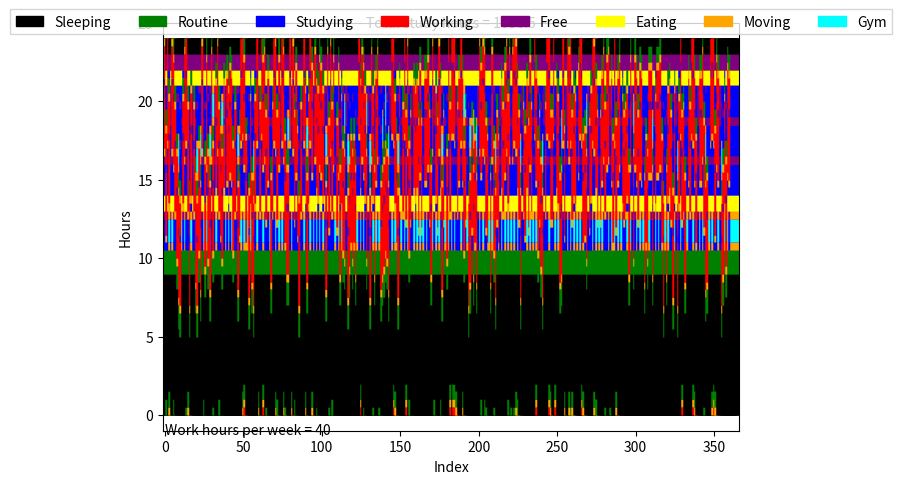

The script that saved this image:
import random
import matplotlib.pyplot as plt
import matplotlib.patches as mpatches
import numpy as np

################################
# Global variables

# [Plot Info]
#
# Line's width
widthLine = 9

# [Simulation Info]
#
# Lenght of simulation
numberDays = 365

# [Work Info]
#
# You could start working since this hour
startHour = 7.0 
# You could work until this hour
endHour = 24.5 
# Hours that you have to rest during your shift
restHours = 0.5 
# Hours that you work
workHoursWeek = 40
# Days that you work in week (5 or 6)
workDayWeek = 6 
# Hours that must pass to start new shift
gapBetweenShifts = 11.0

jobDifferenceMinimumShift = 0.5


# [Personal Info]
#
# I assume this for your standard wake up time
defaultWakeUpHours = 9.0 
# I assume this for morning routine (breakfast, shower, ...)
morningRoutineHours = 1.5 
# I assume this to arrive and prepare for work
movementWork = 0.5 
# Max hours to study
maxHoursStudy = 6.0

# Do you go to the gym?
gymInsert = True

# How many days of rest do you want between two work out?
gapDaysBetweenGym = 1
# How many hours do you want to train?
gymHoursForDay = 1.5
# I assume this to arrive and prepare for gym
movementGym = 0.5
# Openings and Closure of Gym
openingHourGym = 7
closureHourGym = 22 

startLunch = 13 
startDinner = 21 

# I assume this for routine of work (shower, washer, ...)
AfterWorkRoutineHours = 1 

# I assume this how the deadline hours.  
endHourToStudy = 22

# I assume this for your standard falling asleep time
defaultAsleepHours = 23

####################################

debug = False
debugDeep = False

class Shift:
    turnIN = 0
    turnOFF = 0
    rest = False

def getDifferenceFromWorkSchedule(First, Second):
    
    if First["turnOFF"] > 24:
        return Second["turnIN"] + 24 - First["turnOFF"]

    return (24-First["turnOFF"]) + Second["turnIN"]


def roundHours(shift):

    integer = int(shift)
    decimal = shift - integer

    if decimal < 0.25 :
        return float(integer)
    
    if decimal >= 0.25 or decimal < 0.75:
        return float(integer + 0.5)

    return float(integer + 1)

workHoursDay = float(workHoursWeek/workDayWeek)

allShifts = []

pivot = startHour

data = []

shift = {
    "turnIN":0,
    "turnOFF":0,
    "rest":False
}

for x in range(numberDays):
    data.append(shift)

counter = 0
while(pivot < endHour - workHoursDay + jobDifferenceMinimumShift):  
    shift["turnIN"] = pivot
    shift["turnOFF"] = roundHours(pivot+workHoursDay)
    shift["rest"] = False
    allShifts.append(shift.copy())
    pivot = pivot + jobDifferenceMinimumShift

restWorkDayIndex = random.randrange(7)

shifts = [['F' for x in range(48)] for y in range(numberDays)]

indexDay = 0

workoutIndexDay = 0

if debug and debugDeep:
    for x in shifts:
            print('[',end='')
            for j in x:
                print(j, end='')
            print(']\n',end='')
    print()

totalHoursStudio = 0

for i in range(numberDays):
    
    scheduleWork = {
            "turnIN": 0,
            "turnOFF": 0,
            "rest": True
    } 
    
    wakeUP = defaultWakeUpHours
    asleepHours = defaultAsleepHours

    if i != restWorkDayIndex:
        while True:
            random.shuffle(allShifts)

            if i == 0 or (i>0 and (data[i-1]["rest"] or getDifferenceFromWorkSchedule(data[i-1], allShifts[0]) >= gapBetweenShifts)):
                break
        
        scheduleWork = {
            "turnIN": allShifts[0]["turnIN"],
            "turnOFF": allShifts[0]["turnOFF"],
            "rest": False
        } 

        if scheduleWork["turnIN"] < defaultWakeUpHours + morningRoutineHours + movementWork:
            wakeUP = scheduleWork["turnIN"] - morningRoutineHours - movementWork
        
        for j in range(int(wakeUP*2), int(wakeUP*2 + morningRoutineHours*2)):
            shifts[i][j] = 'R'
        for j in range(int(scheduleWork["turnIN"]*2 - movementWork*2), int(scheduleWork["turnIN"]*2)):
            shifts[i][j] = 'M'

        if i > 0 and data[i-1]["turnOFF"] + AfterWorkRoutineHours + movementWork > 24:
            for j in range(int((data[i-1]["turnOFF"] - 24)*2 + AfterWorkRoutineHours*2 + movementWork*2), int(wakeUP*2)):
                shifts[i][j] = 'Z'
        else:
            for j in range(int(wakeUP*2)):
                shifts[i][j] = 'Z'
        
        if workHoursDay <= 6 :
            for j in range(int(scheduleWork["turnIN"]*2), int(min(48, scheduleWork["turnOFF"]*2))):
                shifts[i][j] = 'W'
        else:
            for j in range(int(scheduleWork["turnIN"]*2), int(min(48, scheduleWork["turnOFF"]*2))):
                if j != scheduleWork["turnIN"]*2 + 8:
                    shifts[i][j] = 'W'
        
        if i < numberDays - 1:
            if scheduleWork["turnOFF"] > 24:
                ### FIXARE IL FATTO CHE DEVO TENERE LA LINEA 'shifts[i] = ['F']*48' PER NON FAR SOVRASCIVERE. PUNTATORI DE MERDA
                for j in range(int((scheduleWork["turnOFF"]-24)*2)):
                    shifts[i+1][j] = 'W'
                for j in range(int((scheduleWork["turnOFF"]-24)*2), int((scheduleWork["turnOFF"]-24)*2 + movementWork*2)):
                    shifts[i+1][j] = 'M'
                for j in range(int((scheduleWork["turnOFF"]-24)*2 + movementWork*2), int((scheduleWork["turnOFF"]-24)*2 + movementWork*2 + AfterWorkRoutineHours*2)):
                    shifts[i+1][j] = 'R'
            else:
                if scheduleWork["turnOFF"] + movementWork > 24:
                    j = int(scheduleWork["turnOFF"]*2)
                    iteraction = 0
                    while j < 48:
                        shifts[i][j] = 'M'
                        iteraction = iteraction + 1
                        j = j + 1
                    
                    for j in range(int(movementWork*2 - iteraction)):
                        shifts[i+1][j] = 'M'
                    
                    for j in range(int((scheduleWork["turnOFF"] - 24)*2 + movementWork*2), int((scheduleWork["turnOFF"] - 24)*2 + movementWork*2 + AfterWorkRoutineHours*2)):
                        shifts[i+1][j] = 'R'
                else:
                    if scheduleWork["turnOFF"] + movementWork + AfterWorkRoutineHours > 24:
                        for j in range(int(scheduleWork["turnOFF"]*2), int(scheduleWork["turnOFF"]*2 + movementWork*2)):
                            shifts[i][j] = 'M'

                        j = int(scheduleWork["turnOFF"]*2 + movementWork*2)
                        iteraction = 0

                        while j < 48:
                            shifts[i][j] = 'R'
                            iteraction = iteraction + 1
                            j = j + 1

                        for j in range(int(AfterWorkRoutineHours*2 - iteraction)):
                            shifts[i+1][j] = 'R'
                    else:
                        for j in range(int(scheduleWork["turnOFF"]*2), int(scheduleWork["turnOFF"]*2 + movementWork*2)):
                            shifts[i][j] = 'M' 
                        for j in range(int(scheduleWork["turnOFF"]*2 + movementWork*2), int(scheduleWork["turnOFF"]*2 + movementWork*2 + AfterWorkRoutineHours*2)):
                            shifts[i][j] = 'R'
            
        if scheduleWork["turnOFF"] >= defaultAsleepHours - movementWork - AfterWorkRoutineHours:
            asleepHours = scheduleWork["turnOFF"] + movementWork + AfterWorkRoutineHours
        
        if asleepHours < 24:
            for j in range(int(asleepHours*2), 48):
                shifts[i][j] = 'Z'
    else:
        restWorkDayIndex = restWorkDayIndex + 7
        
        if i > 0 and data[i-1]["turnOFF"] + AfterWorkRoutineHours + movementWork > 24:
            for j in range(int((data[i-1]["turnOFF"]-24)*2 + AfterWorkRoutineHours*2 + movementWork*2), int(wakeUP*2)):
                shifts[i][j] = 'Z'
        else:
            for j in range(int(wakeUP*2)):
                shifts[i][j] = 'Z'
        
        for j in range(int(wakeUP*2), int(wakeUP*2 + morningRoutineHours*2)):
            shifts[i][j] = 'R'
        
        if asleepHours < 24:
            for j in range(int(asleepHours*2), 48):
                shifts[i][j] = 'Z'

    # Lunch
    if shifts[i][int(startLunch*2)] == 'F' and shifts[i][int(startLunch*2) + 1] == 'F':
        shifts[i][int(startLunch*2)] = 'L'
        shifts[i][int(startLunch*2) + 1] = 'L'

    # Dinner
    if shifts[i][int(startDinner*2)] == 'F' and shifts[i][int(startDinner*2) + 1] == 'F':
        shifts[i][int(startDinner*2)] = 'D'
        shifts[i][int(startDinner*2) + 1] = 'D'

    # Gym (Usually after morning routine or in the first adjacent free slots)
    workoutCond = 'No'
    if gymInsert and i == workoutIndexDay:
        workoutCond = 'Yes'
        countGym = 0
        maxFree = 0
        indexStartMax = openingHourGym*2 - movementGym*2
        slotsNeed = int(movementGym*2)*2 + int(gymHoursForDay*2)

        workoutIndexDay = workoutIndexDay + 1 + gapDaysBetweenGym

        for j in range(int(openingHourGym*2 - movementGym*2), int(closureHourGym*2 + movementGym*2)):
            if shifts[i][j] == 'F':
                countGym = countGym + 1
            else:
                # I update the search while  
                if maxFree < slotsNeed:
                    maxFree = max(maxFree, countGym)
                    countGym = 0
                else:
                    indexStart = j - (maxFree + 1)
                    for l in range(indexStart, indexStart + int(movementGym*2)):
                        shifts[i][l] = 'M'
                    for l in range(indexStart + int(movementGym*2), indexStart + int(movementGym*2) + int(gymHoursForDay*2)):
                        shifts[i][l] = 'G'
                    for l in range(indexStart + int(movementGym*2) + int(gymHoursForDay*2), indexStart + int(movementGym*2) + int(gymHoursForDay*2) + int(movementGym*2)):
                        shifts[i][l] = 'M'
                    break            

    # Study
    countForBreak = 0
    countLimit = 0
    for j in range(48):
        if countLimit == maxHoursStudy*2:
            break

        if countForBreak == 4:
            countForBreak = 0
            continue

        if shifts[i][j] == 'F' and \
            countLimit < maxHoursStudy*2 and \
            j < endHourToStudy*2 and \
            j > 0 and j < 47 and \
            shifts[i][j-1] != 'W' and shifts [i][j+1] != 'W':
            
            shifts[i][j] = 'S'
            countLimit = countLimit + 1
            countForBreak = countForBreak + 1
            totalHoursStudio = totalHoursStudio + 0.5
        else:
            countForBreak = 0

    data[i]["turnIN"] = scheduleWork["turnIN"]
    data[i]["turnOFF"] = scheduleWork["turnOFF"]
    data[i]["rest"] = scheduleWork["rest"]
    
    indexDay = indexDay + 1
    if debug:
        print(i,'\t', end='')
        for j in range(48):
            print(shifts[i][j], end='')
        if scheduleWork["rest"]:
            print('\t R\t'+workoutCond+'\n',end='')
        else:
            print('\t',str(scheduleWork["turnIN"])+'-'+str(scheduleWork["turnOFF"])+'\t'+str(restWorkDayIndex)+'\t'+workoutCond+'\n',end='')
        if debugDeep:

            print('\n-', end="")
            print(*[x%10 for x in range(48)], sep='',end='')
            print('-\n', end="")
            for x in shifts:
                print('[',end='')
                for j in x:
                    print(j, end='')
                print(']\n',end='')
            print()
    

    scheduleWork["turnIN"] = 0
    scheduleWork["turnOFF"] = 0
    scheduleWork["rest"] = True

    shift = {
        "turnIN":0,
        "turnOFF":0,
        "rest":False
    }

    lastLetter = shifts[i][0]
    startShift = 0


    for j in range(48):
        if shifts[i][j] != lastLetter:
            shift["turnIN"] = startShift
            shift["turnOFF"] = float(j/2)
            startShift = shift["turnOFF"]
            
            match lastLetter:
                case 'Z':
                    plt.vlines(x = i, ymin = shift["turnIN"], ymax = shift["turnOFF"], colors = 'black', label = 'Sleeping', linewidth=widthLine)
                case 'R':
                    plt.vlines(x = i, ymin = shift["turnIN"], ymax = shift["turnOFF"], colors = 'green', label = 'Routine', linewidth=widthLine)
                case 'W':
                    plt.vlines(x = i, ymin = shift["turnIN"], ymax = shift["turnOFF"], colors = 'red', label = 'Working', linewidth=widthLine)
                case 'M':
                    plt.vlines(x = i, ymin = shift["turnIN"], ymax = shift["turnOFF"], colors = 'orange', label = 'Moving', linewidth=widthLine)
                case 'S':
                    plt.vlines(x = i, ymin = shift["turnIN"], ymax = shift["turnOFF"], colors = 'blue', label = 'Studying', linewidth=widthLine)
                case 'F':
                    plt.vlines(x = i, ymin = shift["turnIN"], ymax = shift["turnOFF"], colors = 'purple', label = 'Free', linewidth=widthLine)
                case 'D':
                    plt.vlines(x = i, ymin = shift["turnIN"], ymax = shift["turnOFF"], colors = 'yellow', label = 'Eating', linewidth=widthLine)
                case 'L':
                    plt.vlines(x = i, ymin = shift["turnIN"], ymax = shift["turnOFF"], colors = 'yellow', label = 'Eating', linewidth=widthLine)
                case 'G':
                    plt.vlines(x = i, ymin = shift["turnIN"], ymax = shift["turnOFF"], colors = 'cyan', label = 'Gym', linewidth=widthLine)
            
            lastLetter = shifts[i][j]

    match lastLetter:
        case 'Z':
            plt.vlines(x = i, ymin = startShift, ymax = 24, colors = 'black', label = 'Sleeping', linewidth=widthLine)
        case 'R':
            plt.vlines(x = i, ymin = startShift, ymax = 24, colors = 'green', label = 'Routine', linewidth=widthLine)
        case 'W':
            plt.vlines(x = i, ymin = startShift, ymax = 24, colors = 'red', label = 'Working', linewidth=widthLine)
        case 'M':
            plt.vlines(x = i, ymin = startShift, ymax = 24, colors = 'orange', label = 'Moving', linewidth=widthLine)
        case 'S':
            plt.vlines(x = i, ymin = startShift, ymax = 24, colors = 'blue', label = 'Studying', linewidth=widthLine)
        case 'F':
            plt.vlines(x = i, ymin = startShift, ymax = 24, colors = 'purple', label = 'Free', linewidth=widthLine)
        case 'D':
            plt.vlines(x = i, ymin = startShift, ymax = 24, colors = 'yellow', label = 'Eating', linewidth=widthLine)
        case 'L':
            plt.vlines(x = i, ymin = startShift, ymax = 24, colors = 'yellow', label = 'Eating', linewidth=widthLine)
        case 'G':
            plt.vlines(x = i, ymin = startShift, ymax = 24, colors = 'cyan', label = 'Gym', linewidth=widthLine)
            


plt.xlim(xmin=-1, xmax=numberDays+1)
plt.ylim(ymin=-1, ymax=25)

black_patch = mpatches.Patch(color='black', label='Sleeping')
green_patch = mpatches.Patch(color='green', label='Routine')
red_patch = mpatches.Patch(color='red', label='Working')
orange_patch = mpatches.Patch(color='orange', label='Moving')
blue_patch = mpatches.Patch(color='blue', label='Studying')
purple_patch = mpatches.Patch(color='purple', label='Free')
yellow_patch = mpatches.Patch(color='yellow', label='Eating')
cyan_patch = mpatches.Patch(color='cyan', label='Gym')


plt.text(numberDays/2, 24.5, 'Total study hours = ' + str(totalHoursStudio), horizontalalignment='center', verticalalignment='bottom')
plt.text( 0.1, -0.5, 'Work hours per week = ' + str(workHoursWeek), horizontalalignment='left', verticalalignment='top')
plt.legend(handles=[black_patch, green_patch, blue_patch, red_patch, purple_patch, yellow_patch, orange_patch, cyan_patch], loc='upper center', bbox_to_anchor=(0.5, 1.05), fancybox=False, shadow=False, ncol=8)
plt.subplots_adjust(left=0.05, top = 0.95, right=0.95, bottom=0.1)
plt.xlabel('Index')
plt.ylabel('Hours')

plt.show()